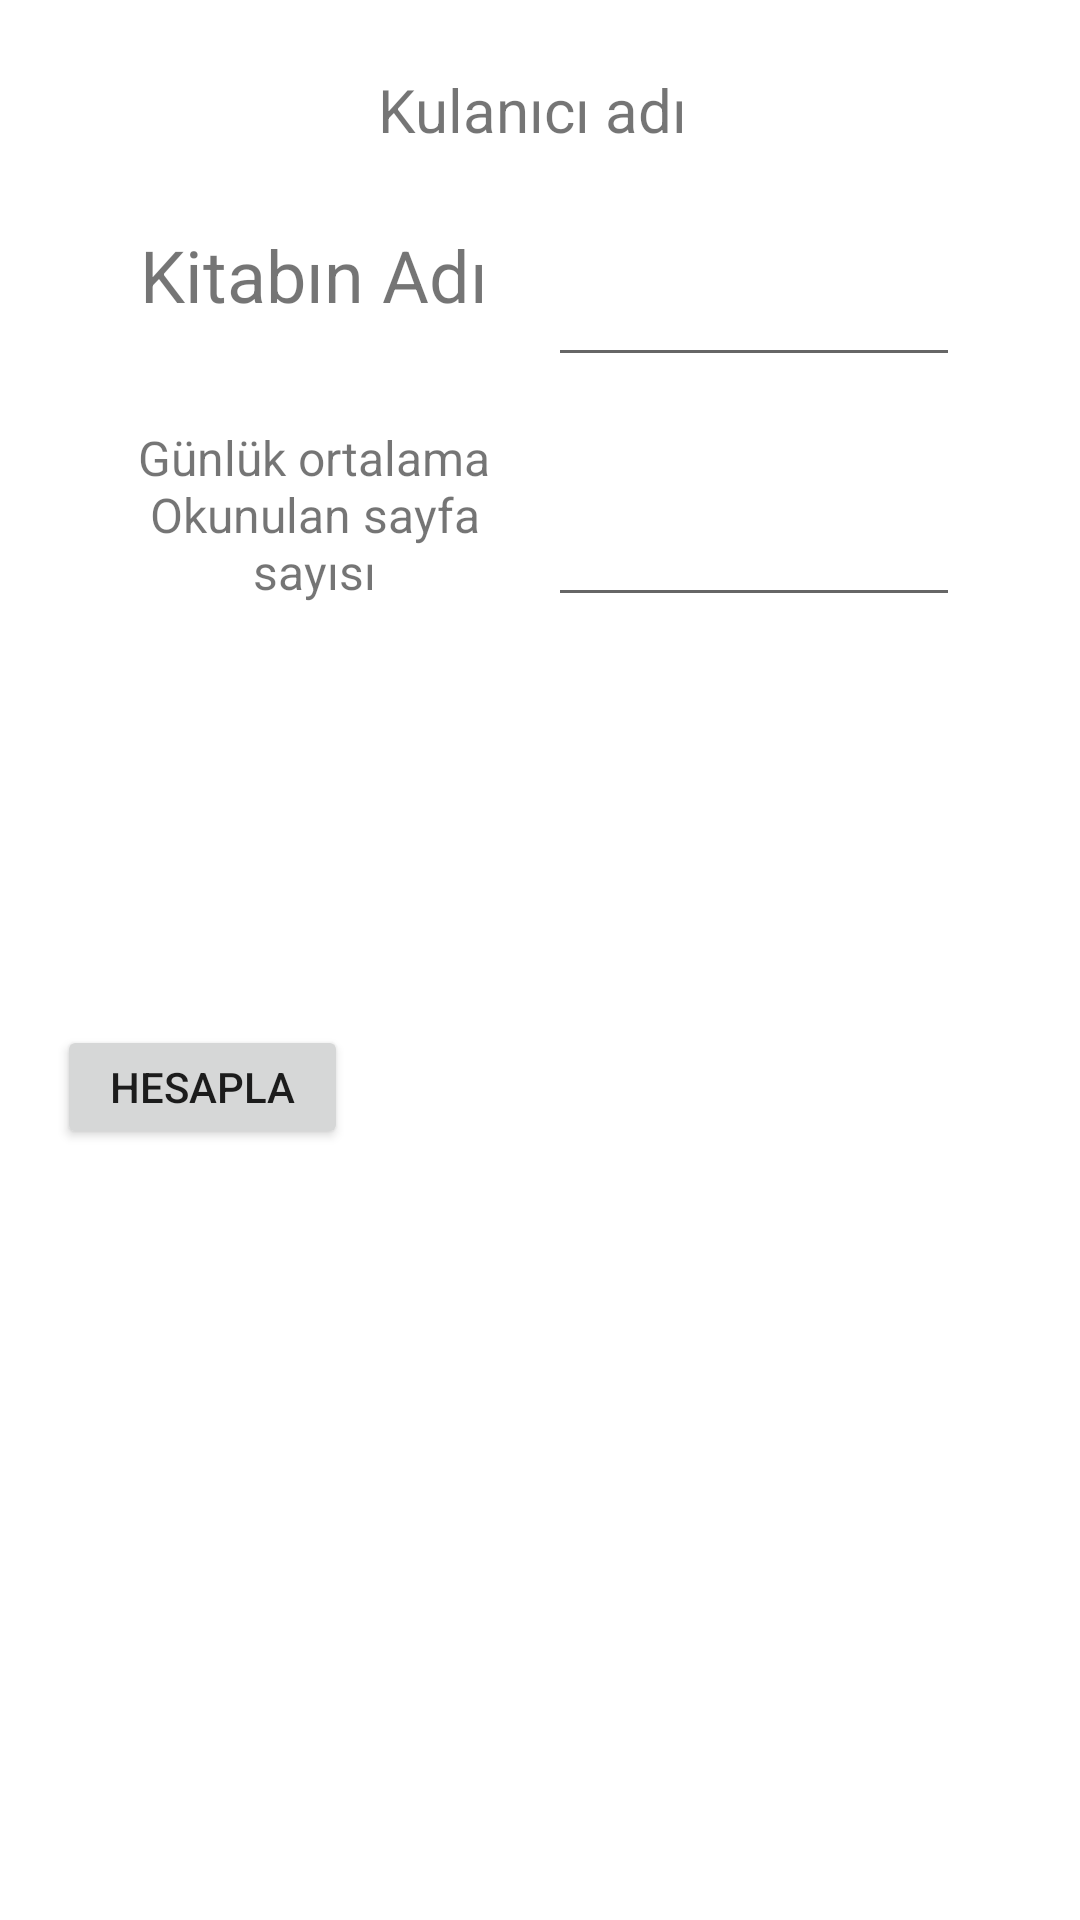

The Android layout XML behind this screen, and the referenced resources:
<!-- AndroidManifest.xml: application theme Theme.ReadingTracking -->
<!-- res/layout/activity_next.xml -->
<?xml version="1.0" encoding="utf-8"?>
<androidx.constraintlayout.widget.ConstraintLayout xmlns:android="http://schemas.android.com/apk/res/android"
    xmlns:app="http://schemas.android.com/apk/res-auto"
    xmlns:tools="http://schemas.android.com/tools"
    android:layout_width="match_parent"
    android:layout_height="match_parent"
    tools:context=".NextActivity">

    <EditText
        android:id="@+id/pageNumber"
        android:layout_width="0dp"
        android:layout_height="0dp"
        android:layout_marginEnd="40dp"
        android:ems="10"
        android:gravity="center"
        android:inputType="textPersonName"
        app:layout_constraintBottom_toBottomOf="@+id/textView3"
        app:layout_constraintEnd_toEndOf="parent"
        app:layout_constraintStart_toEndOf="@+id/textView3"
        app:layout_constraintTop_toTopOf="@+id/textView3" />

    <TextView
        android:id="@+id/textView5"
        android:layout_width="0dp"
        android:layout_height="0dp"
        android:layout_marginStart="36dp"
        android:layout_marginEnd="9dp"
        android:layout_marginBottom="12dp"
        android:gravity="center"
        android:text="Kitabın Adı"
        android:textSize="24sp"
        app:layout_constraintBottom_toTopOf="@+id/textView3"
        app:layout_constraintEnd_toStartOf="@+id/bookName"
        app:layout_constraintStart_toStartOf="parent"
        app:layout_constraintTop_toBottomOf="@+id/kullaniciAdi" />

    <TextView
        android:id="@+id/kullaniciAdi"
        android:layout_width="345dp"
        android:layout_height="0dp"
        android:layout_marginStart="61dp"
        android:layout_marginTop="16dp"
        android:layout_marginEnd="61dp"
        android:layout_marginBottom="218dp"
        android:gravity="center"
        android:text="Kulanıcı adı "
        android:textSize="20sp"
        app:layout_constraintBottom_toTopOf="@+id/result"
        app:layout_constraintEnd_toEndOf="parent"
        app:layout_constraintStart_toStartOf="parent"
        app:layout_constraintTop_toTopOf="parent" />

    <TextView
        android:id="@+id/textView3"
        android:layout_width="0dp"
        android:layout_height="0dp"
        android:layout_marginStart="36dp"
        android:layout_marginEnd="9dp"
        android:layout_marginBottom="136dp"
        android:gravity="center"
        android:text="Günlük ortalama Okunulan sayfa sayısı"
        android:textSize="16sp"
        app:layout_constraintBottom_toTopOf="@+id/button"
        app:layout_constraintEnd_toStartOf="@+id/pageNumber"
        app:layout_constraintStart_toStartOf="parent"
        app:layout_constraintTop_toBottomOf="@+id/textView5" />

    <EditText
        android:id="@+id/bookName"
        android:layout_width="0dp"
        android:layout_height="0dp"
        android:layout_marginEnd="40dp"
        android:ems="10"
        android:gravity="center"
        android:inputType="textPersonName"
        app:layout_constraintBottom_toBottomOf="@+id/textView5"
        app:layout_constraintEnd_toEndOf="parent"
        app:layout_constraintStart_toEndOf="@+id/textView5"
        app:layout_constraintTop_toTopOf="@+id/textView5" />

    <TextView
        android:id="@+id/result"
        android:layout_width="0dp"
        android:layout_height="0dp"
        android:layout_marginStart="19dp"
        android:layout_marginEnd="19dp"
        android:layout_marginBottom="25dp"
        android:gravity="center"
        app:layout_constraintBottom_toTopOf="@+id/button"
        app:layout_constraintEnd_toEndOf="parent"
        app:layout_constraintStart_toStartOf="parent"
        app:layout_constraintTop_toBottomOf="@+id/kullaniciAdi" />

    <Button
        android:id="@+id/button"
        android:layout_width="0dp"
        android:layout_height="0dp"
        android:layout_marginStart="19dp"
        android:layout_marginEnd="91dp"
        android:layout_marginBottom="257dp"
        android:onClick="calculator"
        android:text="Hesapla"
        app:layout_constraintBottom_toBottomOf="parent"
        app:layout_constraintEnd_toStartOf="@+id/timer"
        app:layout_constraintStart_toStartOf="parent"
        app:layout_constraintTop_toBottomOf="@+id/result" />

    <TextView
        android:id="@+id/timer"
        android:layout_width="0dp"
        android:layout_height="69dp"
        android:layout_marginEnd="56dp"
        android:gravity="center"
        android:textSize="24sp"
        app:layout_constraintBottom_toBottomOf="parent"
        app:layout_constraintEnd_toEndOf="parent"
        app:layout_constraintStart_toEndOf="@+id/button"
        app:layout_constraintTop_toTopOf="parent"
        app:layout_constraintVertical_bias="0.611" />

</androidx.constraintlayout.widget.ConstraintLayout>
<!-- resources referenced by this layout -->
<resources>
  <style name="Theme.ReadingTracking" parent="Theme.MaterialComponents.DayNight.DarkActionBar">
          
          <item name="colorPrimary">@color/purple_500</item>
          <item name="colorPrimaryVariant">@color/purple_700</item>
          <item name="colorOnPrimary">@color/white</item>
          
          <item name="colorSecondary">@color/teal_200</item>
          <item name="colorSecondaryVariant">@color/teal_700</item>
          <item name="colorOnSecondary">@color/black</item>
          
          <item name="android:statusBarColor">?attr/colorPrimaryVariant</item>
          
      </style>
  <!-- not gathered from this repository: default colours our renderer supplied (Android Studio template values) -->
  <color name="purple_500">#FF6200EE</color>
  <color name="purple_700">#FF3700B3</color>
  <color name="teal_200">#FF03DAC5</color>
  <color name="teal_700">#FF018786</color>
  <color name="black">#FF000000</color>
  <color name="white">#FFFFFFFF</color>
</resources>
